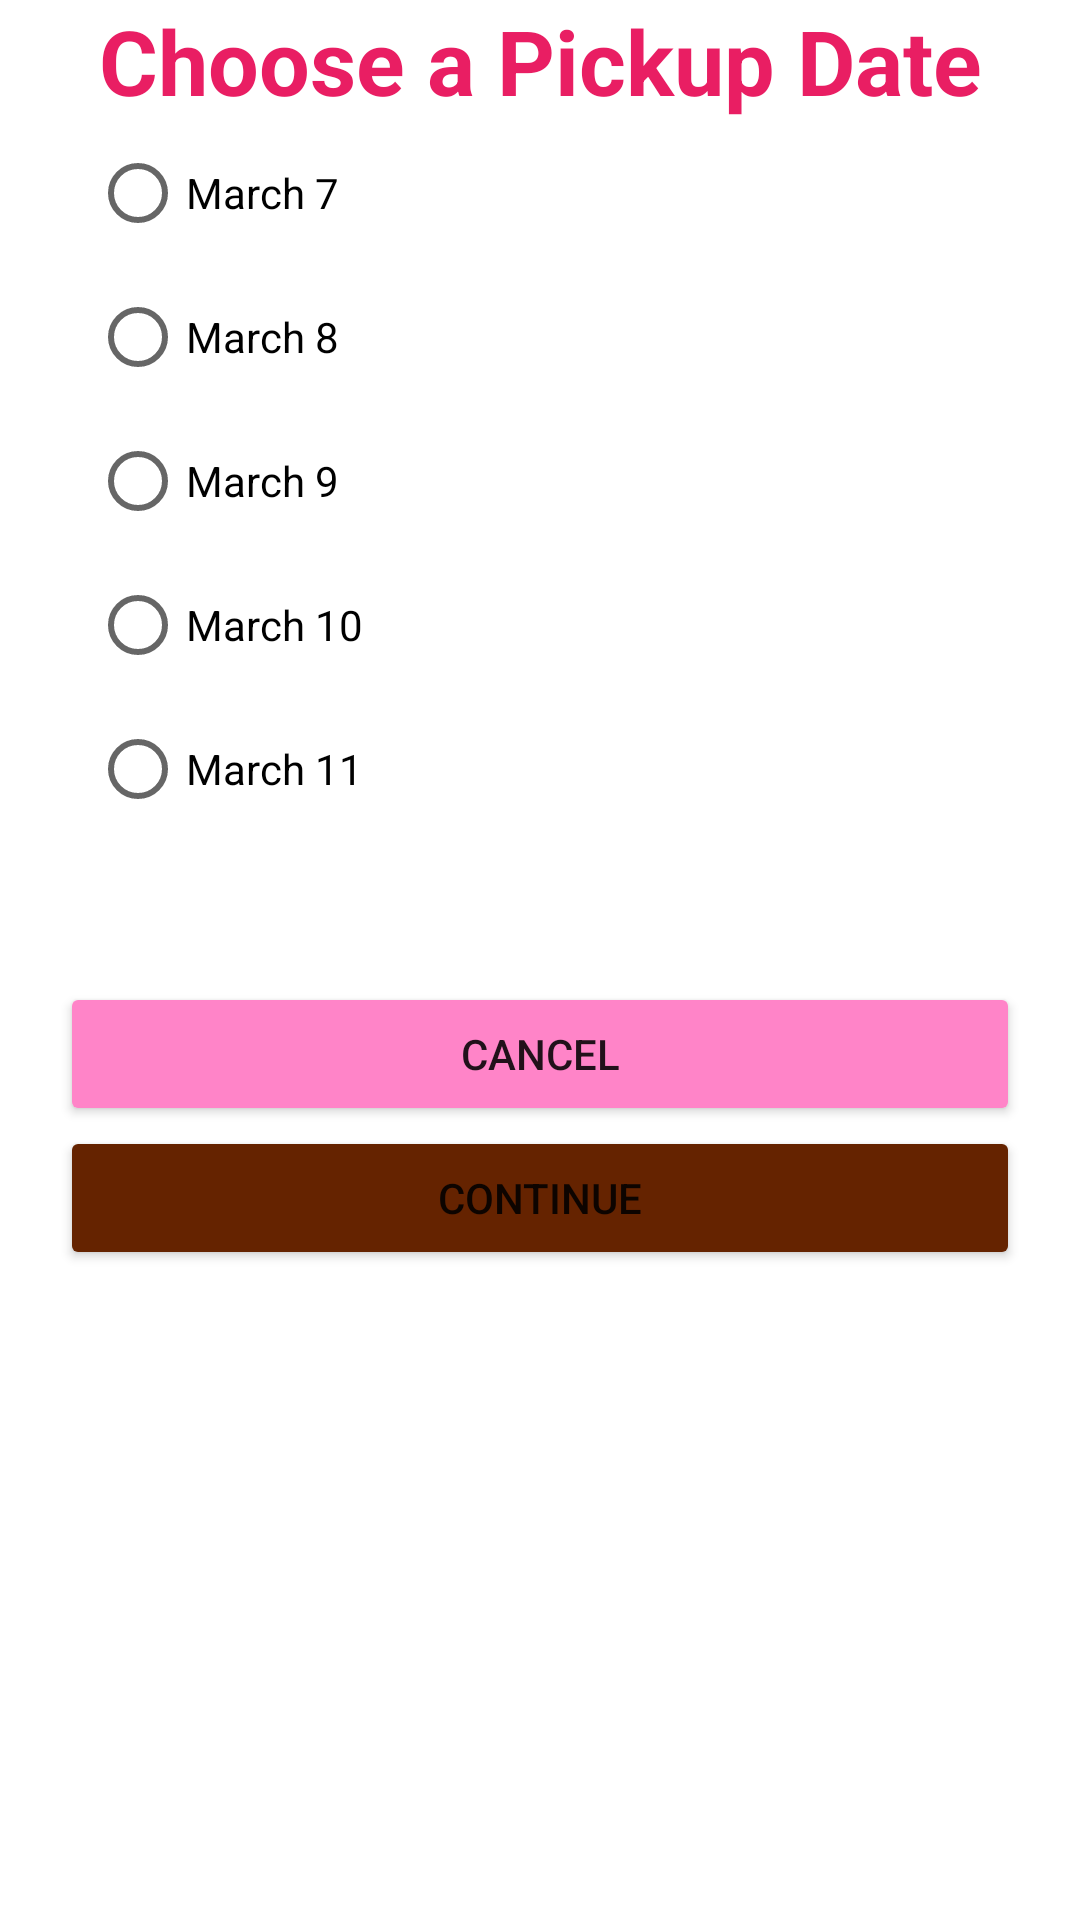

Android layout source for this screen:
<!-- AndroidManifest.xml: application theme Theme.Cupcakes -->
<!-- res/layout/fragment_date.xml -->
<?xml version="1.0" encoding="utf-8"?>
<androidx.constraintlayout.widget.ConstraintLayout xmlns:android="http://schemas.android.com/apk/res/android"
    xmlns:app="http://schemas.android.com/apk/res-auto"
    xmlns:tools="http://schemas.android.com/tools"
    android:layout_width="match_parent"
    android:layout_height="match_parent"
    tools:context=".DateFragment">

<TextView
        android:id= "@+id/chooseDateText"
        android:layout_width="wrap_content"
        android:layout_height="wrap_content"
        android:textSize = "30sp"
        android:textColor="@color/pink_color"
        android:textStyle="bold"
        app:layout_constraintStart_toStartOf="parent"
        app:layout_constraintEnd_toEndOf="parent"
        app:layout_constraintTop_toTopOf="parent"
        android:text="@string/choose_a_pickup_date"/>

    <RadioGroup
        android:id="@+id/dateButtons"
        android:layout_width="wrap_content"
        android:layout_height="wrap_content"
        android:paddingStart="30dp"
        app:layout_constraintStart_toStartOf="parent"
        app:layout_constraintTop_toBottomOf="@id/chooseDateText">

        <RadioButton
            android:id="@+id/march7Button"
            android:layout_width="wrap_content"
            android:layout_height="wrap_content"
            android:text="@string/march_7" />

        <RadioButton
            android:id="@+id/march8Button"
            android:layout_width="wrap_content"
            android:layout_height="wrap_content"
            android:text="@string/march_8" />

        <RadioButton
            android:id="@+id/march9Button"
            android:layout_width="wrap_content"
            android:layout_height="wrap_content"
            android:text="@string/march_9" />

        <RadioButton
            android:id="@+id/march10Button"
            android:layout_width="wrap_content"
            android:layout_height="wrap_content"
            android:text="@string/march_10" />

        <RadioButton
            android:id="@+id/march11Button"
            android:layout_width="wrap_content"
            android:layout_height="wrap_content"
            android:text="@string/march_11" />
    </RadioGroup>

    <TextView
        android:id= "@+id/priceText"
        android:layout_width="wrap_content"
        android:layout_height="wrap_content"
        android:layout_marginTop="20dp"
        android:textSize = "20sp"
        app:layout_constraintTop_toBottomOf="@id/dateButtons"
        app:layout_constraintEnd_toEndOf="parent"
        app:layout_constraintStart_toStartOf="parent"
        tools:text = "@string/subtotal_10"/>

    <Button
        android:id="@+id/cancelButton"
        android:layout_width="0dp"
        android:layout_height="wrap_content"
        android:text="@string/cancel"
        android:layout_marginStart="20dp"
        android:layout_marginEnd="20dp"
        android:backgroundTint="@color/light_pink_color"
        app:layout_constraintStart_toStartOf="parent"
        app:layout_constraintEnd_toEndOf="parent"
        app:layout_constraintTop_toBottomOf="@id/priceText" />

    <Button
        android:id="@+id/nextButton"
        android:layout_width="0dp"
        android:layout_height="wrap_content"
        android:text="@string/continue_button"
        android:layout_marginStart="20dp"
        android:layout_marginEnd="20dp"
        android:backgroundTint="@color/brown_color"
        app:layout_constraintStart_toStartOf="parent"
        app:layout_constraintEnd_toEndOf="parent"
        app:layout_constraintTop_toBottomOf="@id/cancelButton" />

</androidx.constraintlayout.widget.ConstraintLayout>
<!-- resources referenced by this layout -->
<resources>
  <color name="brown_color">#652300</color>
  <color name="light_pink_color">#FF84C8</color>
  <color name="pink_color">#E91E63</color>
  <string name="cancel">Cancel</string>
  <string name="choose_a_pickup_date">Choose a Pickup Date</string>
  <string name="continue_button">continue</string>
  <string name="march_10">March 10</string>
  <string name="march_11">March 11</string>
  <string name="march_7">March 7</string>
  <string name="march_8">March 8</string>
  <string name="march_9">March 9</string>
  <string name="subtotal_10">Subtotal: $10</string>
  <style name="Theme.Cupcakes" parent="Theme.MaterialComponents.DayNight.DarkActionBar">
          
          <item name="colorPrimary">@color/purple_500</item>
          <item name="colorPrimaryVariant">@color/purple_700</item>
          <item name="colorOnPrimary">@color/white</item>
          
          <item name="colorSecondary">@color/teal_200</item>
          <item name="colorSecondaryVariant">@color/teal_700</item>
          <item name="colorOnSecondary">@color/black</item>
          
          <item name="android:statusBarColor">?attr/colorPrimaryVariant</item>
          
      </style>
  <color name="purple_500">#FF6200EE</color>
  <color name="purple_700">#FF3700B3</color>
  <color name="white">#FFFFFFFF</color>
  <color name="teal_200">#FF03DAC5</color>
  <color name="teal_700">#FF018786</color>
  <color name="black">#FF000000</color>
</resources>
